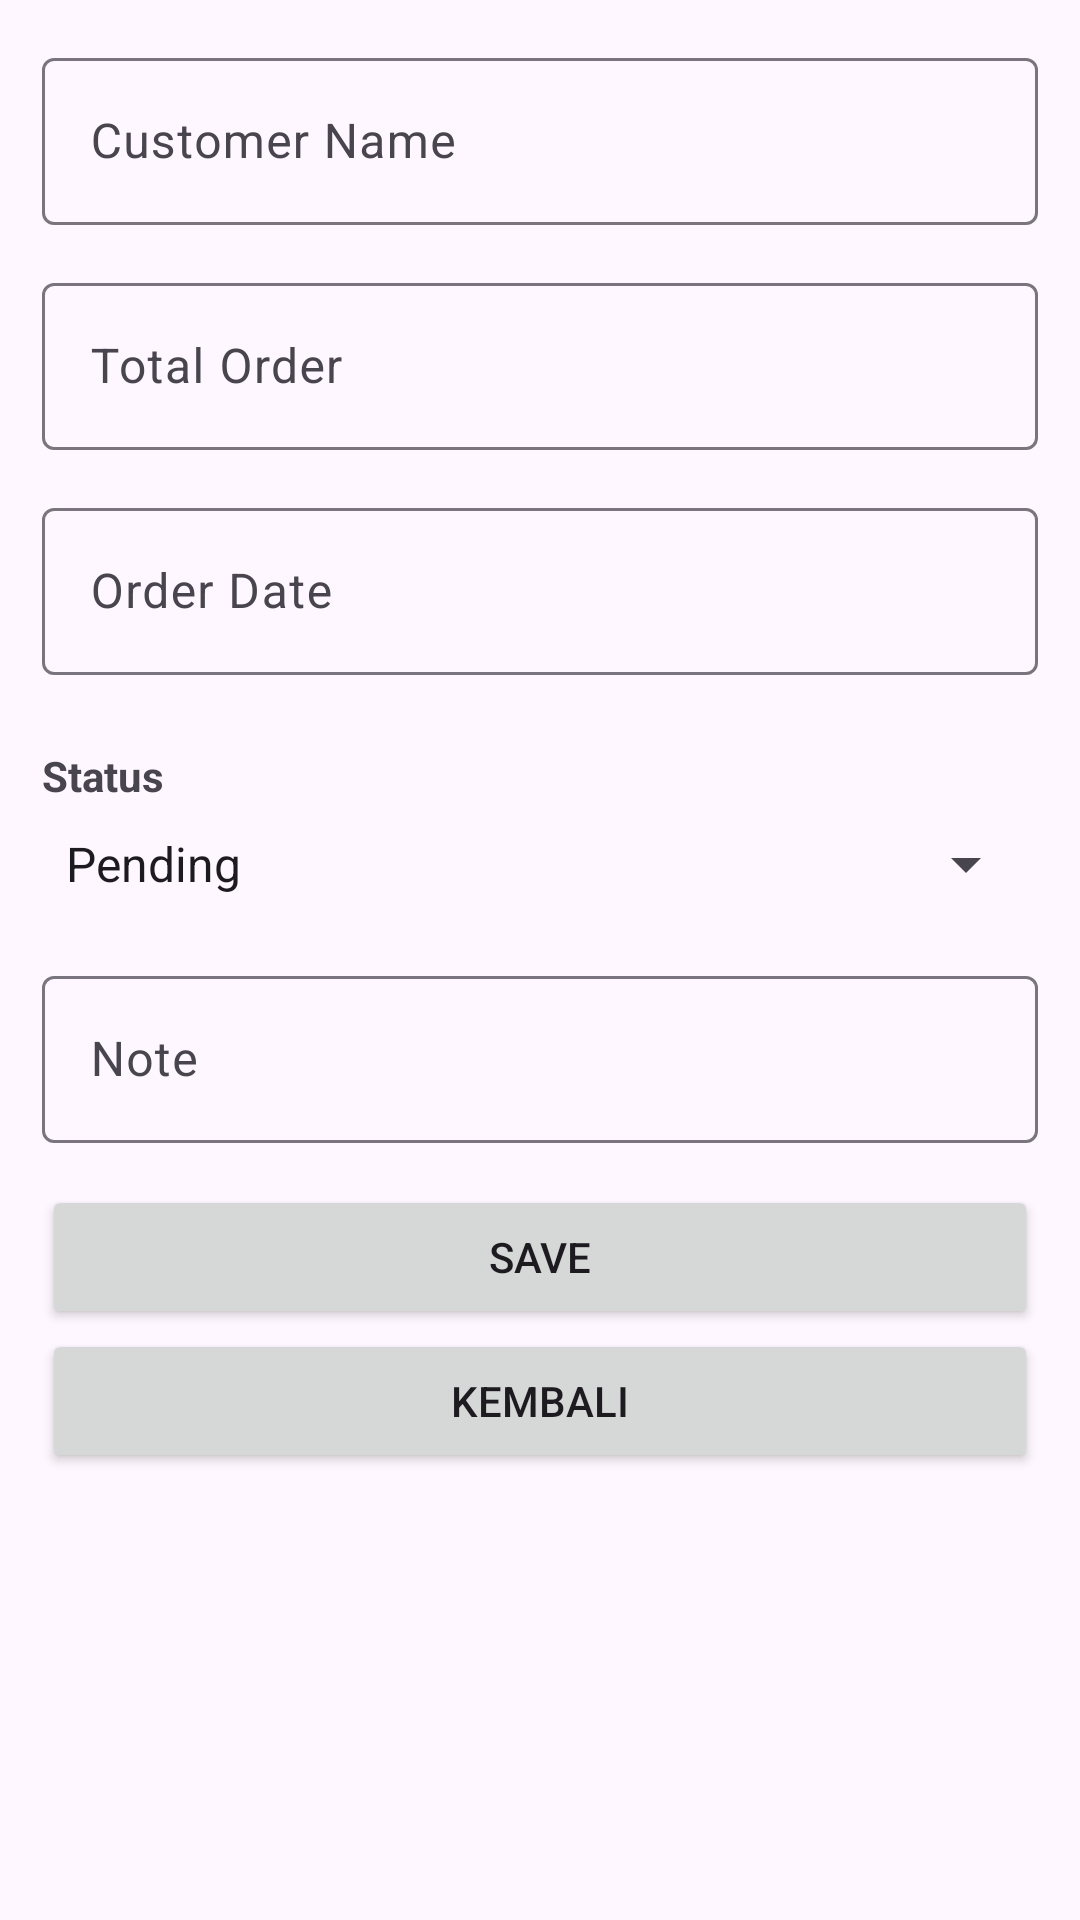

Write the Android layout XML for this screen, with the resource values it uses.
<!-- AndroidManifest.xml: application theme Theme.OurCrud -->
<!-- res/layout/activity_order.xml -->
<?xml version="1.0" encoding="utf-8"?>
<LinearLayout xmlns:android="http://schemas.android.com/apk/res/android"
    xmlns:tools="http://schemas.android.com/tools"
    android:layout_width="match_parent"
    android:layout_height="match_parent"
    android:orientation="vertical"
    android:padding="14dp"
    tools:context=".OrderActivity">

    <com.google.android.material.textfield.TextInputLayout
        android:layout_width="match_parent"
        android:layout_height="wrap_content"
        android:layout_marginBottom="14dp">
        <EditText
            android:id="@+id/customer_name"
            android:layout_width="match_parent"
            android:layout_height="wrap_content"
            android:hint="@string/customer_name"/>
    </com.google.android.material.textfield.TextInputLayout>

    <com.google.android.material.textfield.TextInputLayout
        android:layout_width="match_parent"
        android:layout_height="wrap_content"
        android:layout_marginBottom="14dp">
        <EditText
            android:id="@+id/total_order"
            android:layout_width="match_parent"
            android:layout_height="wrap_content"
            android:hint="@string/total_order"/>
    </com.google.android.material.textfield.TextInputLayout>

    <com.google.android.material.textfield.TextInputLayout
        android:layout_width="match_parent"
        android:layout_height="wrap_content"
        android:layout_marginBottom="14dp">
        <EditText
            android:id="@+id/order_date"
            android:layout_width="match_parent"
            android:layout_height="wrap_content"
            android:hint="Order Date"/>
    </com.google.android.material.textfield.TextInputLayout>

    <TextView
        android:layout_width="match_parent"
        android:layout_height="wrap_content"
        android:text="Status"
        android:textStyle="bold"
        android:layout_marginTop="10dp"
        android:layout_marginBottom="8dp"/>

    <Spinner
        android:id="@+id/status"
        android:layout_width="match_parent"
        android:layout_height="wrap_content"
        android:layout_marginBottom="20dp"
        android:entries="@array/spinner_status"/>

    <com.google.android.material.textfield.TextInputLayout
        android:layout_width="match_parent"
        android:layout_height="wrap_content"
        android:layout_marginBottom="14dp">
        <EditText
            android:id="@+id/note"
            android:layout_width="match_parent"
            android:layout_height="wrap_content"
            android:hint="Note"/>
    </com.google.android.material.textfield.TextInputLayout>

    <Button
        android:id="@+id/btn_save"
        android:layout_width="match_parent"
        android:layout_height="wrap_content"
        android:text="Save"/>

    <Button
        android:id="@+id/btn_back"
        android:layout_width="match_parent"
        android:layout_height="wrap_content"
        android:text="Kembali"/>
</LinearLayout>
<!-- resources referenced by this layout -->
<resources>
  <string-array name="spinner_status">
          <item>Pending</item>
          <item>Completed</item>
          <item>Cancelled</item>
      </string-array>
  <string name="customer_name">Customer Name</string>
  <string name="total_order">Total Order</string>
  <style name="Theme.OurCrud" parent="Base.Theme.OurCrud" />
  <style name="Base.Theme.OurCrud" parent="Theme.Material3.DayNight.NoActionBar">
          
          
      </style>
</resources>
